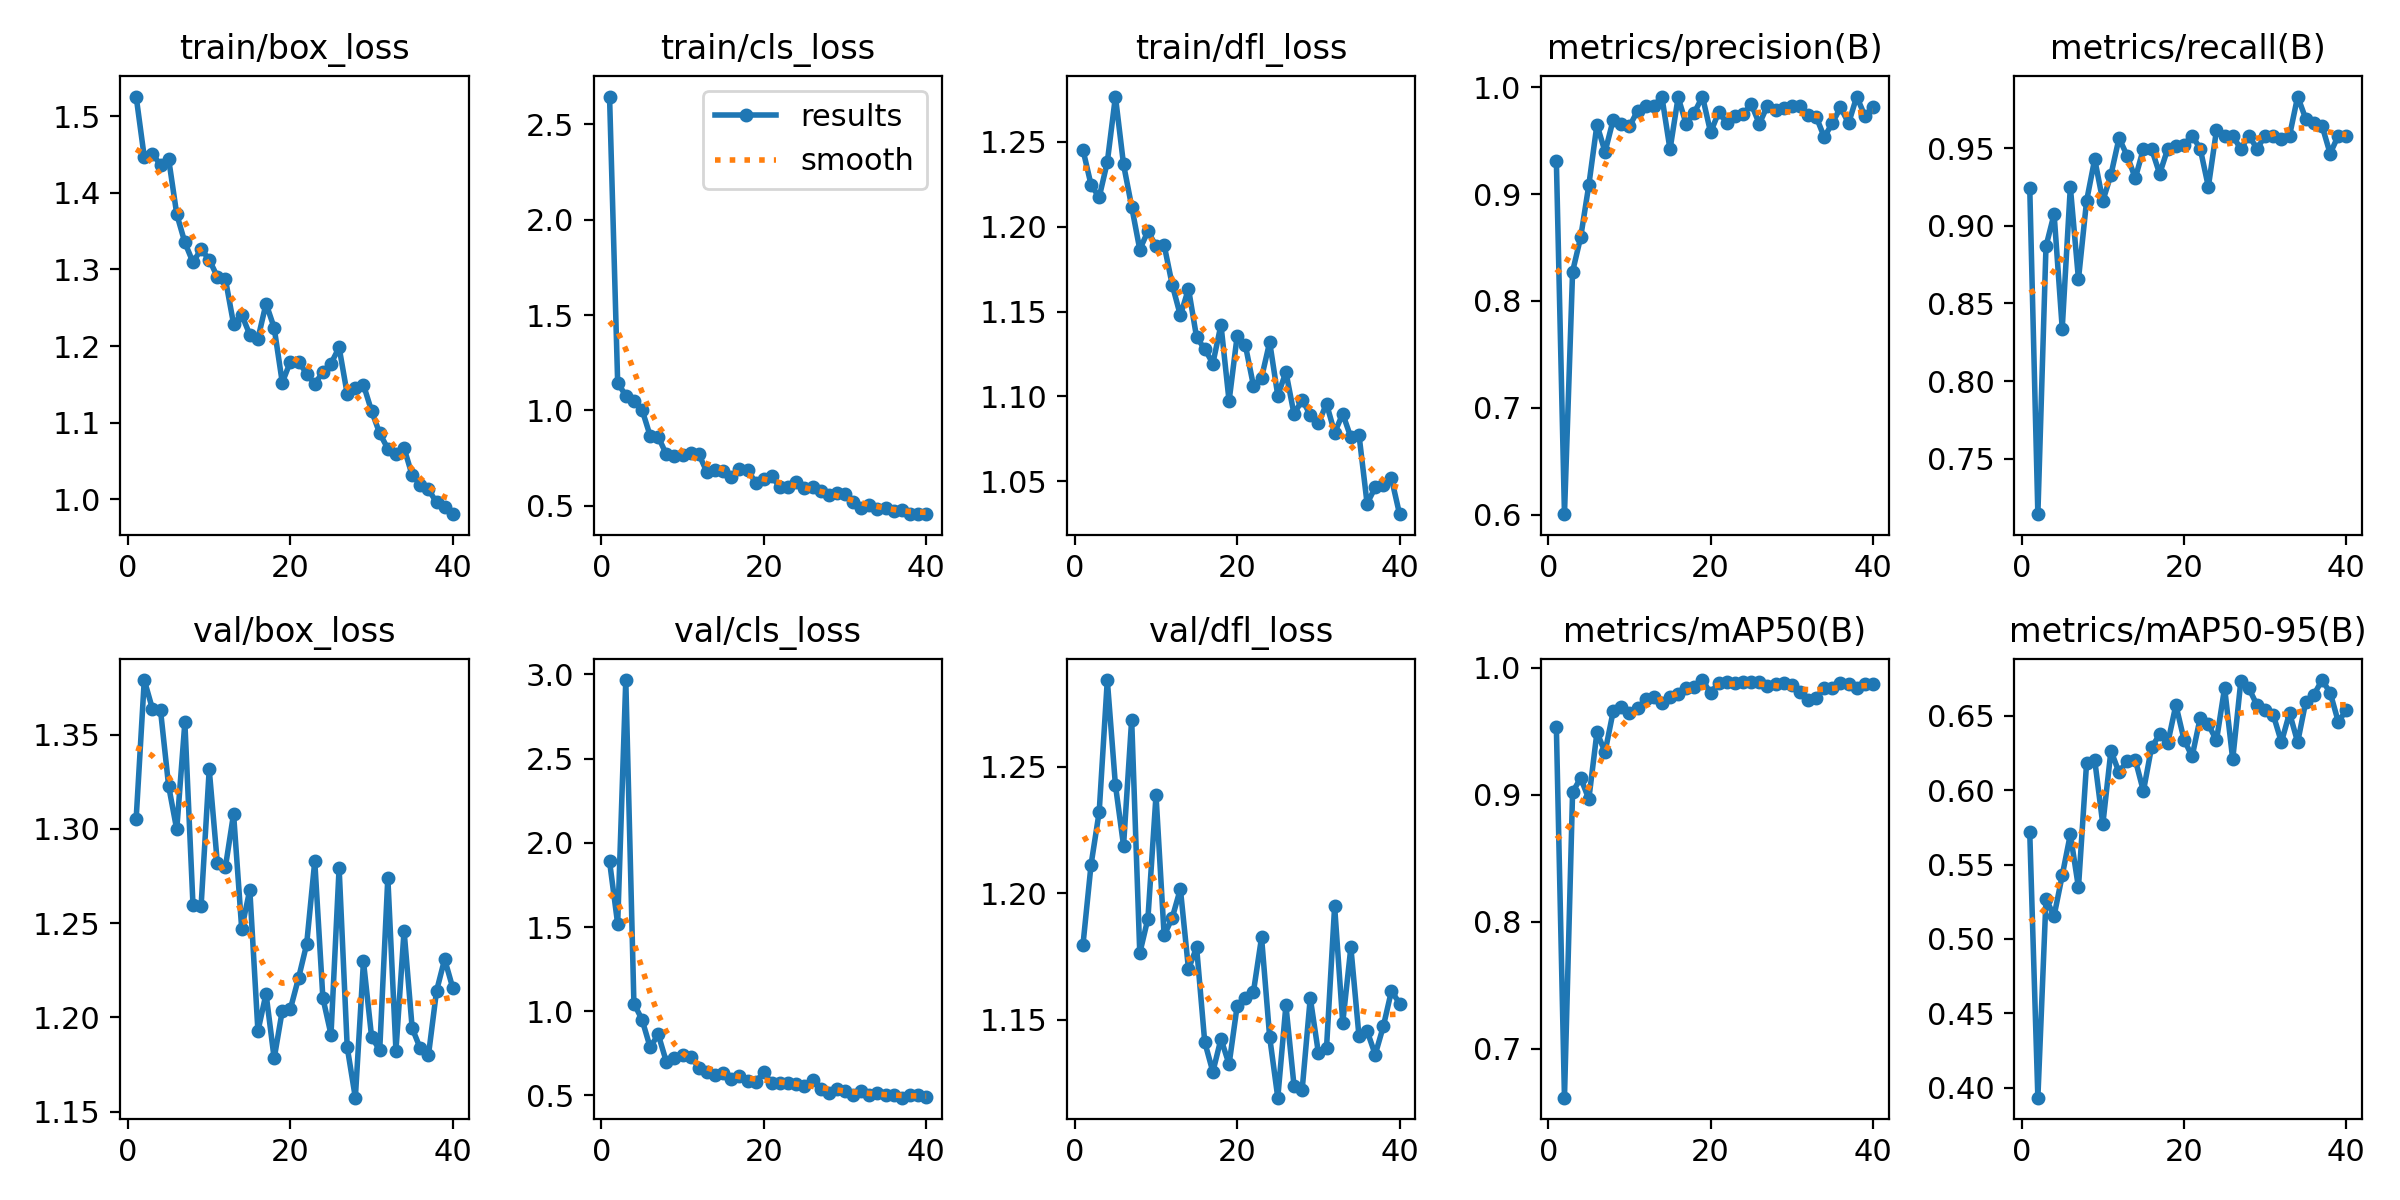

The data file committed next to this chart (first rows):
epoch, train/box_loss, train/cls_loss, train/dfl_loss, metrics/precision(B), metrics/recall(B), metrics/mAP50(B), metrics/mAP50-95(B), val/box_loss, val/cls_loss, val/dfl_loss, lr/pg0, lr/pg1, lr/pg2
1, 1.526, 2.647, 1.245, 0.9313, 0.9244, 0.9535, 0.5717, 1.305, 1.89, 1.179, 0.0006573, 0.0006573, 0.0006573
2, 1.446, 1.146, 1.225, 0.6005, 0.7143, 0.6615, 0.3933, 1.379, 1.518, 1.211, 0.001291, 0.001291, 0.001291
3, 1.451, 1.077, 1.217, 0.8275, 0.8868, 0.9021, 0.5269, 1.364, 2.966, 1.232, 0.001892, 0.001892, 0.001892
4, 1.437, 1.051, 1.238, 0.8598, 0.9076, 0.9132, 0.5156, 1.363, 1.046, 1.284, 0.001852, 0.001852, 0.001852
5, 1.444, 1.004, 1.277, 0.9084, 0.8338, 0.8965, 0.5427, 1.323, 0.9508, 1.243, 0.001802, 0.001802, 0.001802
6, 1.372, 0.8671, 1.237, 0.9649, 0.925, 0.9492, 0.5704, 1.3, 0.7864, 1.219, 0.001752, 0.001752, 0.001752
7, 1.335, 0.8609, 1.212, 0.9395, 0.8656, 0.9336, 0.5347, 1.357, 0.8621, 1.269, 0.001703, 0.001703, 0.001703
8, 1.309, 0.7696, 1.187, 0.9694, 0.916, 0.9657, 0.6183, 1.26, 0.6993, 1.176, 0.001654, 0.001654, 0.001654
9, 1.326, 0.7626, 1.197, 0.9656, 0.9429, 0.9688, 0.6204, 1.259, 0.7243, 1.19, 0.001604, 0.001604, 0.001604
10, 1.313, 0.7652, 1.189, 0.9632, 0.916, 0.9645, 0.5771, 1.332, 0.741, 1.239, 0.001554, 0.001554, 0.001554
11, 1.29, 0.7767, 1.189, 0.9779, 0.9328, 0.968, 0.6266, 1.282, 0.731, 1.183, 0.001505, 0.001505, 0.001505
12, 1.287, 0.7712, 1.166, 0.9827, 0.9565, 0.9753, 0.6119, 1.28, 0.666, 1.19, 0.001455, 0.001455, 0.001455
13, 1.229, 0.6755, 1.148, 0.9825, 0.945, 0.9769, 0.6199, 1.308, 0.6365, 1.202, 0.001406, 0.001406, 0.001406
14, 1.241, 0.6875, 1.163, 0.991, 0.9306, 0.9723, 0.6204, 1.247, 0.6215, 1.17, 0.001357, 0.001357, 0.001357
15, 1.215, 0.681, 1.135, 0.9417, 0.9496, 0.977, 0.5994, 1.268, 0.6321, 1.179, 0.001307, 0.001307, 0.001307
16, 1.21, 0.6516, 1.128, 0.9905, 0.9496, 0.9792, 0.6289, 1.193, 0.5995, 1.141, 0.001257, 0.001257, 0.001257
17, 1.256, 0.6923, 1.119, 0.9652, 0.9334, 0.9841, 0.6375, 1.213, 0.6182, 1.129, 0.001208, 0.001208, 0.001208
18, 1.224, 0.6881, 1.142, 0.9763, 0.9496, 0.9851, 0.6317, 1.178, 0.5832, 1.142, 0.001159, 0.001159, 0.001159
19, 1.152, 0.6213, 1.097, 0.9912, 0.9511, 0.9903, 0.6573, 1.204, 0.5789, 1.132, 0.001109, 0.001109, 0.001109
20, 1.18, 0.6382, 1.136, 0.9577, 0.9523, 0.9801, 0.6341, 1.204, 0.6396, 1.156, 0.001059, 0.001059, 0.001059
21, 1.18, 0.6538, 1.13, 0.9766, 0.958, 0.9883, 0.6227, 1.221, 0.572, 1.158, 0.00101, 0.00101, 0.00101
22, 1.164, 0.5961, 1.106, 0.9667, 0.9496, 0.9887, 0.6489, 1.239, 0.5719, 1.161, 0.0009605, 0.0009605, 0.0009605
23, 1.15, 0.5995, 1.111, 0.9735, 0.9251, 0.9881, 0.6443, 1.283, 0.5713, 1.183, 0.000911, 0.000911, 0.000911
24, 1.166, 0.6223, 1.132, 0.9745, 0.9615, 0.9887, 0.6335, 1.21, 0.5681, 1.143, 0.0008615, 0.0008615, 0.0008615
25, 1.177, 0.5946, 1.101, 0.9843, 0.958, 0.9891, 0.6689, 1.191, 0.5545, 1.119, 0.000812, 0.000812, 0.000812
26, 1.198, 0.5964, 1.114, 0.9657, 0.958, 0.9886, 0.6208, 1.279, 0.5895, 1.156, 0.0007625, 0.0007625, 0.0007625
27, 1.137, 0.5763, 1.09, 0.9826, 0.9493, 0.9858, 0.6734, 1.184, 0.5408, 1.124, 0.000713, 0.000713, 0.000713
28, 1.145, 0.5572, 1.098, 0.9782, 0.958, 0.9875, 0.6685, 1.157, 0.5138, 1.122, 0.0006635, 0.0006635, 0.0006635
29, 1.149, 0.5649, 1.089, 0.9807, 0.9496, 0.9883, 0.6571, 1.23, 0.5411, 1.159, 0.000614, 0.000614, 0.000614
30, 1.115, 0.5595, 1.084, 0.9821, 0.958, 0.9864, 0.6537, 1.19, 0.526, 1.137, 0.0005645, 0.0005645, 0.0005645
31, 1.086, 0.5209, 1.096, 0.982, 0.958, 0.9807, 0.6506, 1.183, 0.5055, 1.139, 0.000515, 0.000515, 0.000515
32, 1.066, 0.4888, 1.079, 0.9743, 0.9557, 0.9748, 0.6323, 1.274, 0.5264, 1.195, 0.0004655, 0.0004655, 0.0004655
33, 1.06, 0.5047, 1.09, 0.9724, 0.958, 0.9764, 0.652, 1.182, 0.5018, 1.149, 0.000416, 0.000416, 0.000416
34, 1.067, 0.4834, 1.076, 0.9532, 0.9832, 0.9843, 0.6323, 1.246, 0.5139, 1.179, 0.0003665, 0.0003665, 0.0003665
35, 1.031, 0.4882, 1.077, 0.9665, 0.9688, 0.9842, 0.6596, 1.194, 0.5013, 1.143, 0.000317, 0.000317, 0.000317
36, 1.019, 0.4735, 1.037, 0.9811, 0.9664, 0.9883, 0.6642, 1.183, 0.5002, 1.146, 0.0002675, 0.0002675, 0.0002675
37, 1.013, 0.4794, 1.046, 0.9663, 0.9644, 0.9872, 0.6741, 1.18, 0.487, 1.136, 0.000218, 0.000218, 0.000218
38, 0.9961, 0.4592, 1.048, 0.9912, 0.9465, 0.9838, 0.6657, 1.214, 0.5016, 1.147, 0.0001685, 0.0001685, 0.0001685
39, 0.9894, 0.4559, 1.052, 0.9731, 0.958, 0.9869, 0.6461, 1.231, 0.5008, 1.161, 0.000119, 0.000119, 0.000119
40, 0.9807, 0.4592, 1.031, 0.9811, 0.958, 0.9869, 0.6538, 1.216, 0.4884, 1.156, 6.95e-05, 6.95e-05, 6.95e-05
